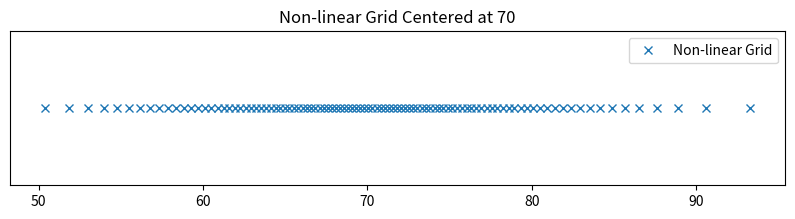

Python code for this plot:
import numpy as np
import matplotlib.pyplot as plt
from scipy.stats import norm
def create_focused_non_linear_grid(minH0, maxH0, center=70, num_samples=10):
    """
    Create a non-linear grid with a focus around a specific center value.

    Parameters:
    - minH0: Minimum value of the grid.
    - maxH0: Maximum value of the grid.
    - center: The value around which the grid will be focused.
    - num_samples: Number of points in the grid.

    Returns:
    - A numpy array containing the non-linear grid.
    """
    # Generate a linear grid
    linear_grid = np.linspace(0.025, 0.99, num_samples)

    # Calculate the distance of each point in the linear grid from the center
    non_linear_grid = norm.ppf(linear_grid, loc = 70, scale = (maxH0-70)/3)
    # non_linear_grid = normal.ppf(linear_grid)

    return non_linear_grid

# Define the range
minH0 = 50
maxH0 = 100

# Create the non-linear grid
non_linear_grid = create_focused_non_linear_grid(minH0, maxH0, center=70, num_samples=100)

# Visualization
plt.figure(figsize=(10, 2))
plt.plot(non_linear_grid, np.zeros_like(non_linear_grid), 'x', label='Non-linear Grid')
plt.ylim(-0.1, 0.1)
plt.yticks([])
plt.legend()
plt.title("Non-linear Grid Centered at 70")
plt.show()

# Output the first 10 values for inspection
# non_linear_grid[:10]